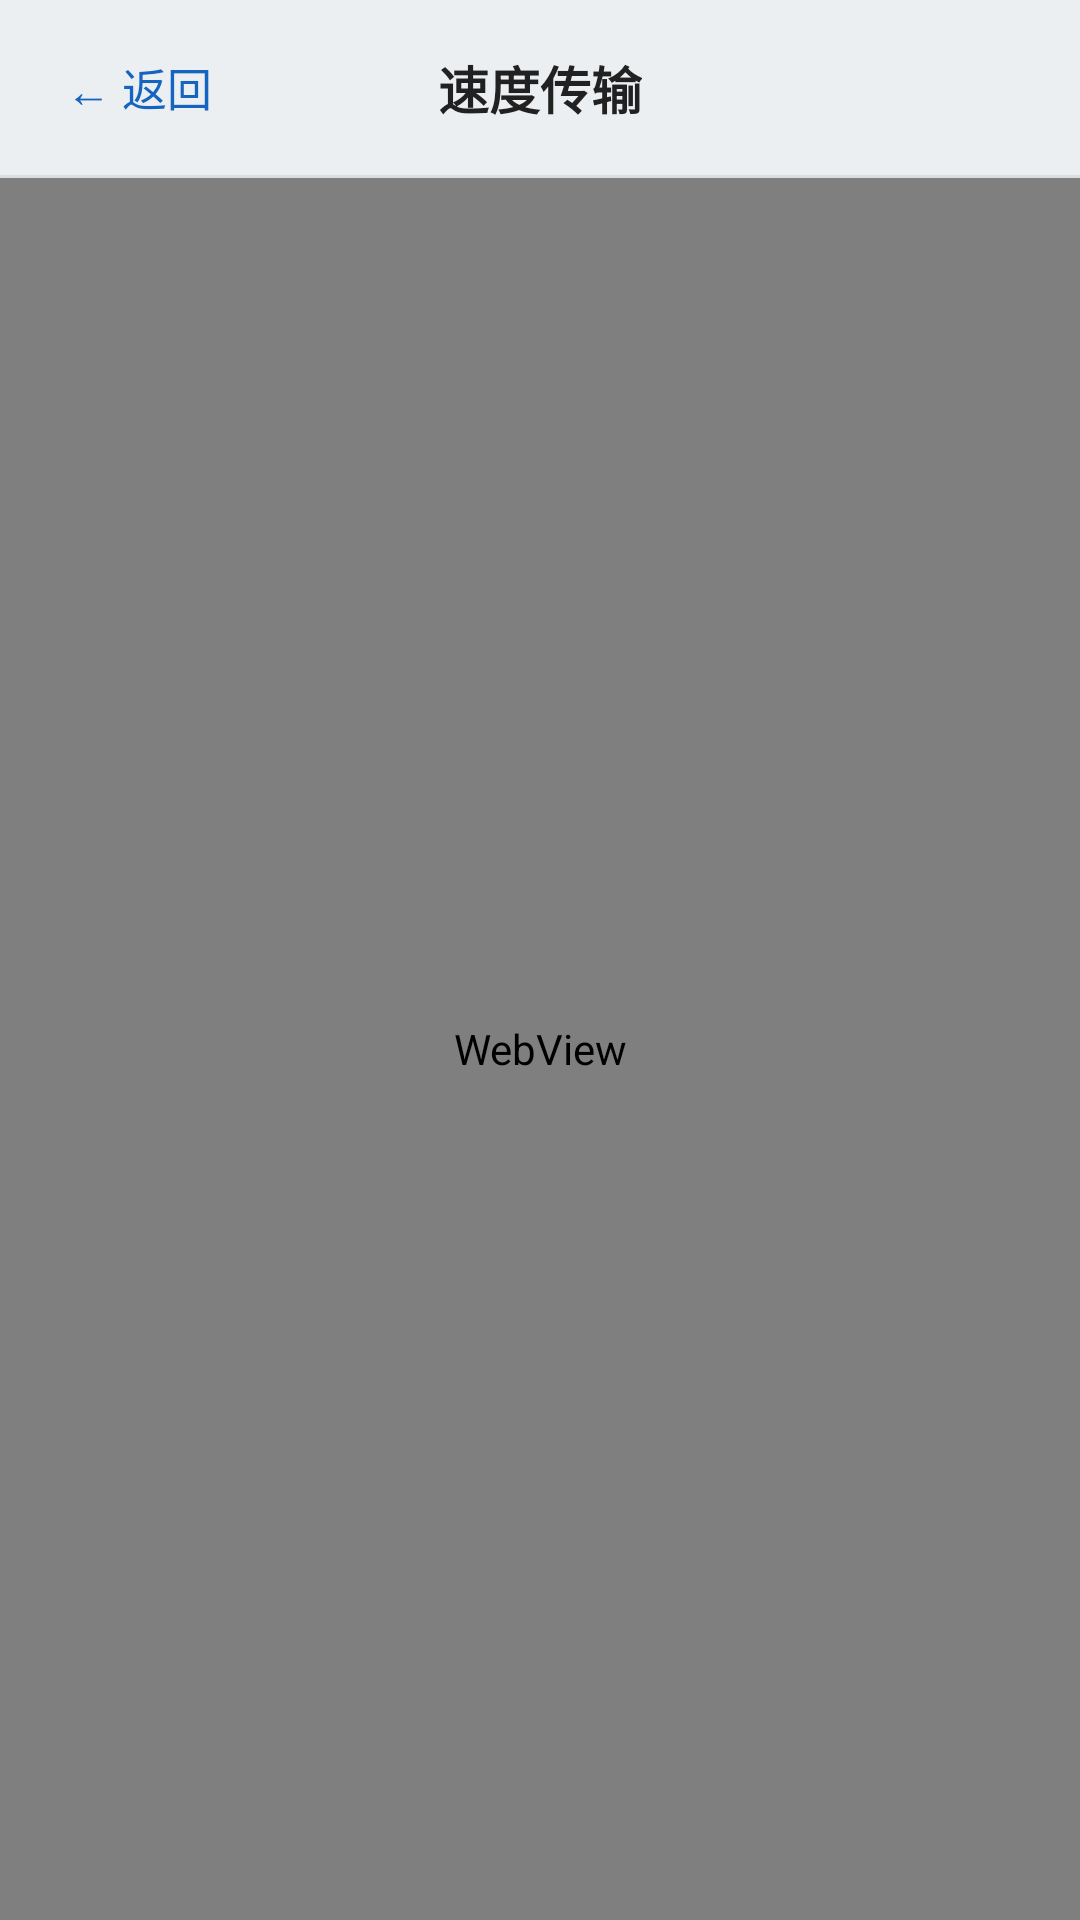

Reconstruct the res/layout file that produces this screen, plus the resources it refers to.
<!-- AndroidManifest.xml: application theme Theme.LanProjects -->
<!-- res/layout/activity_speed_test.xml -->
<?xml version="1.0" encoding="utf-8"?>
<LinearLayout xmlns:android="http://schemas.android.com/apk/res/android"
    android:id="@+id/speedRoot"
    android:layout_width="match_parent"
    android:layout_height="match_parent"
    android:background="#ECEFF1"
    android:orientation="vertical">

    <FrameLayout
        android:layout_width="match_parent"
        android:layout_height="wrap_content"
        android:paddingLeft="16dp"
        android:paddingRight="16dp"
        android:paddingTop="12dp"
        android:paddingBottom="12dp">

        <TextView
            android:id="@+id/btnBack"
            android:layout_width="wrap_content"
            android:layout_height="wrap_content"
            android:layout_gravity="start|center_vertical"
            android:padding="6dp"
            android:text="← 返回"
            android:textColor="#1565C0"
            android:textSize="15sp" />

        <TextView
            android:layout_width="wrap_content"
            android:layout_height="wrap_content"
            android:layout_gravity="center"
            android:gravity="center"
            android:layout_marginStart="72dp"
            android:layout_marginEnd="72dp"
            android:text="速度传输"
            android:textColor="#212121"
            android:textSize="17sp"
            android:textStyle="bold" />
    </FrameLayout>

    <View
        android:layout_width="match_parent"
        android:layout_height="1dp"
        android:background="#D9DEE3" />

    <WebView
        android:id="@+id/webView"
        android:layout_width="match_parent"
        android:layout_height="0dp"
        android:layout_weight="1" />
</LinearLayout>
<!-- resources referenced by this layout -->
<resources>
  <style name="Theme.LanProjects" parent="Theme.AppCompat.Light.NoActionBar">
          <item name="colorPrimary">#3367d6</item>
          <item name="colorPrimaryDark">#2854b0</item>
          
          <item name="android:windowBackground">#ECEFF1</item>
          <item name="android:statusBarColor">#ECEFF1</item>
          <item name="android:navigationBarColor">#ECEFF1</item>
      </style>
</resources>
